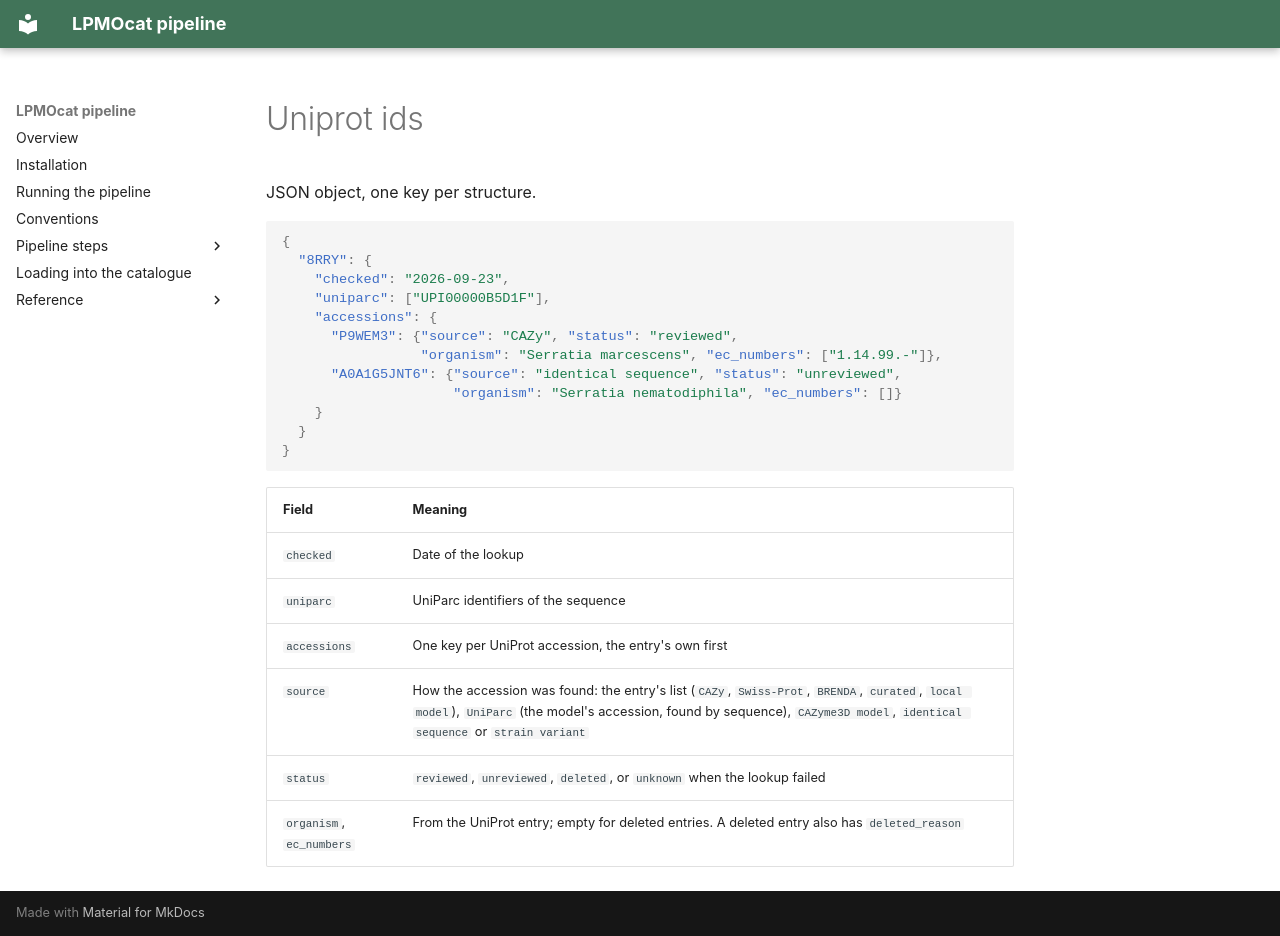

repository: TUNNELING-GROUP/LPMOcat · page: _formats/uniprot_ids/index.html · generator: mkdocs

JSON object, one key per structure.

```json
{
  "8RRY": {
    "checked": "2026-09-23",
    "uniparc": ["UPI00000B5D1F"],
    "accessions": {
      "P9WEM3": {"source": "CAZy", "status": "reviewed",
                 "organism": "Serratia marcescens", "ec_numbers": ["1.14.99.-"]},
      "A0A1G5JNT6": {"source": "identical sequence", "status": "unreviewed",
                     "organism": "Serratia nematodiphila", "ec_numbers": []}
    }
  }
}
```

| Field | Meaning |
| --- | --- |
| `checked` | Date of the lookup |
| `uniparc` | UniParc identifiers of the sequence |
| `accessions` | One key per UniProt accession, the entry's own first |
| `source` | How the accession was found: the entry's list (`CAZy`, `Swiss-Prot`, `BRENDA`, `curated`, `local model`), `UniParc` (the model's accession, found by sequence), `CAZyme3D model`, `identical sequence` or `strain variant` |
| `status` | `reviewed`, `unreviewed`, `deleted`, or `unknown` when the lookup failed |
| `organism`, `ec_numbers` | From the UniProt entry; empty for deleted entries. A deleted entry also has `deleted_reason` |
